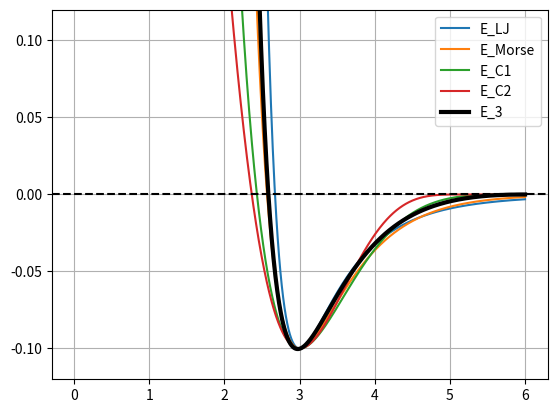

Write the Python code that produced this figure.
import numpy             as np
import matplotlib.pyplot as plt

'''

We should use the relation e^x = lim_{n->inf} (1+x/n)^n   to apporximate the exponential function with a polynomial.

slope of 1-x^2 at point x=1 is -2 

'''

def exp_approx( x,  Ri=1.4,  Rcut=6.0, n=8 ):
    x_ = 1-x/Rcut
    k = 1/(1-Ri/Rcut)
    y = (x_*k)**n
    mask = x>Rcut
    y[mask] = 0
    return y

def exp_approx_2( x, Ri=1.4, Rcut=5.0, n=8 ):
    x_ = 1-(x/Rcut)**2
    k  = 1/(1-(Ri/Rcut)**2)
    y = (x_*k)**n
    mask = x>Rcut
    y[mask] = 0
    return y

def numDeriv( x, y ):
    dx = x[2:]-x[:-2]
    dy = y[2:]-y[:-2]
    x_ = x[1:-1]
    return -dy/dx, x_

def Morse( r, Ei=0.1, Ri=1.4, b=1.6 ):
    expr = np.exp( -b*( r - Ri ) )
    E    =      Ei*( expr*expr - 2*expr )
    F    =  2*b*Ei*( expr*expr -   expr ) 
    return E,F, expr

def LennardJones( r, Ei=0.1, Ri=1.4 ):
    ir6  = (Ri/r)**6
    ir12 = ir6*ir6
    E    = Ei*   ( ir12 - 2*ir6 )
    F    = Ei*12*( ir12 -  ir6  )/r
    return E,F

def MorseCut_1( r, Ei=0.1, Ri=1.4, Rc=6.0, n=8 ):
    x_  = 1-r/Rc
    k   = 1/(1-Ri/Rc)
    e   = (x_*k)**n
    mask    = r>Rc
    e[mask] = 0
    E =    Ei*(e*e - 2*e)
    F =  2*Ei*(e*e -   e)
    return E,F, e

def MorseCut_2( r, Ei=0.1, Ri=1.4, Rc=6.0, n=8 ):
    r2 = r*r
    x_ = 1-(r2/(Rc*Rc))
    k  = 1/(1-(Ri/Rc)**2)
    e = (x_*k)**n
    mask = r2>(Rc*Rc)
    e[mask] = 0
    E =    Ei*(e*e - 2*e)
    F =  2*Ei*(e*e -   e)
    return E,F, e

def MorseCut_3( r, Ei=0.1, Ri=1.4, Rc=6.0 ):
    r2 = r*r
    x1 = 1-(r2/(Rc*Rc))
    x2 = 1-(r2/(0.7*Ri*Ri))
    x3 = 1-(r2/(2.0*Rc*Rc))
    mask = r2>(Rc*Rc)
    x1[mask] = 0
    #E =  5*Ei* x1*x1*x1*x1*( -1 + x2 )
    E =  35*Ei*x2*(x1**2)*(x3**16)
    #E =  10*Ei*x2*(x1**2)*(x3**4)
    F =  0
    return E,F

def MorseCut_4( r, Ei=0.1, Ri=1.4, Rc=6.0 ):
    r2 = r*r
    x1 = 1-(r2/(Rc*Rc))
    ir2 = (Ri*Ri*1.3)/r2 
    ir4 = ( (Ri*Ri*1.05)/r2 )**2
    #x2 = ir2*ir2 - 2*ir2
    x2 = ir4*ir4 - 2*ir4
    mask = r2>(Rc*Rc)
    x1[mask] = 0
    E =  1.8*Ei*(x1**2)*x2
    #E =  2.0*Ei*(x1**2)*x2*x2
    F =  0
    return E,F

xs = np.linspace(0,6,1000)

# e_n  = exp_approx( xs, Ri=1.4+1.6, Rcut=6.0, n=4 )
# plt.plot(xs,e_n,'-',label='e_n')

#e_n2  = exp_approx_2( xs, Ri=1.4+1.6, Rcut=6.0, n=4 )
# e_n2  = exp_approx_2( xs, Ri=1.4+1.6, Rcut=5.5, n=4 )
# plt.plot(xs,e_n2,'-',label='e_n2')



E_LJ,F_LJ  = LennardJones( xs, Ei=0.1, Ri=1.4+1.6 )
F_LJnm, x_ = numDeriv( xs, E_LJ )
plt.plot(xs,E_LJ,'-',label='E_LJ')
#plt.plot(xs,F_LJ,'-',label='F_LJ')
#plt.plot(x_,F_LJnm,':',label='Fnum_LJ')
vmin = np.nanmin(E_LJ)*1.2

E_M,F_M, e_M   = Morse( xs, Ei=0.1, Ri=1.4+1.6, b=1.6 )
# F_Mnm, x_ = numDeriv( xs, E_M )
#plt.plot(xs,e_M,'-',label='e_Morse')
plt.plot(xs,E_M,'-',label='E_Morse')
# plt.plot(xs,F_M,'-',label='F_Morse')
# plt.plot(x_,F_Mnm,':',label='Fnum_Morse')
vmin = np.min(E_M)*1.2

E_C1,F_C1, e_C1 =  MorseCut_1( xs, Ei=0.1, Ri=1.4+1.6, Rc=6.0, n=4 )
#plt.plot(xs,e_C1,'-',label='e_C1')
plt.plot(xs,E_C1,'-',label='E_C1')

E_C2,F_C2, e_C2 =  MorseCut_2( xs, Ei=0.1, Ri=1.4+1.6, Rc=5.2,  n=4 )
#plt.plot(xs,e_C2,'-',label='e_C1')
plt.plot(xs,E_C2,'-',label='E_C2')

#E_3,F_3  = MorseCut_3( xs, Ei=0.1, Ri=1.4+1.6, Rc=6.0 )
#plt.plot(xs,E_3,'-k', lw=3, label='E_3')

E_4,F_4  = MorseCut_4( xs, Ei=0.1, Ri=1.4+1.6, Rc=6.0 )
plt.plot(xs,E_4,'-k', lw=3, label='E_3')

#plt.ylim(0,2)

plt.ylim(vmin,-vmin)
#plt.xlim(0,6.0)
plt.grid()
plt.axhline(0,ls='--',c='k')

plt.legend()

plt.show()